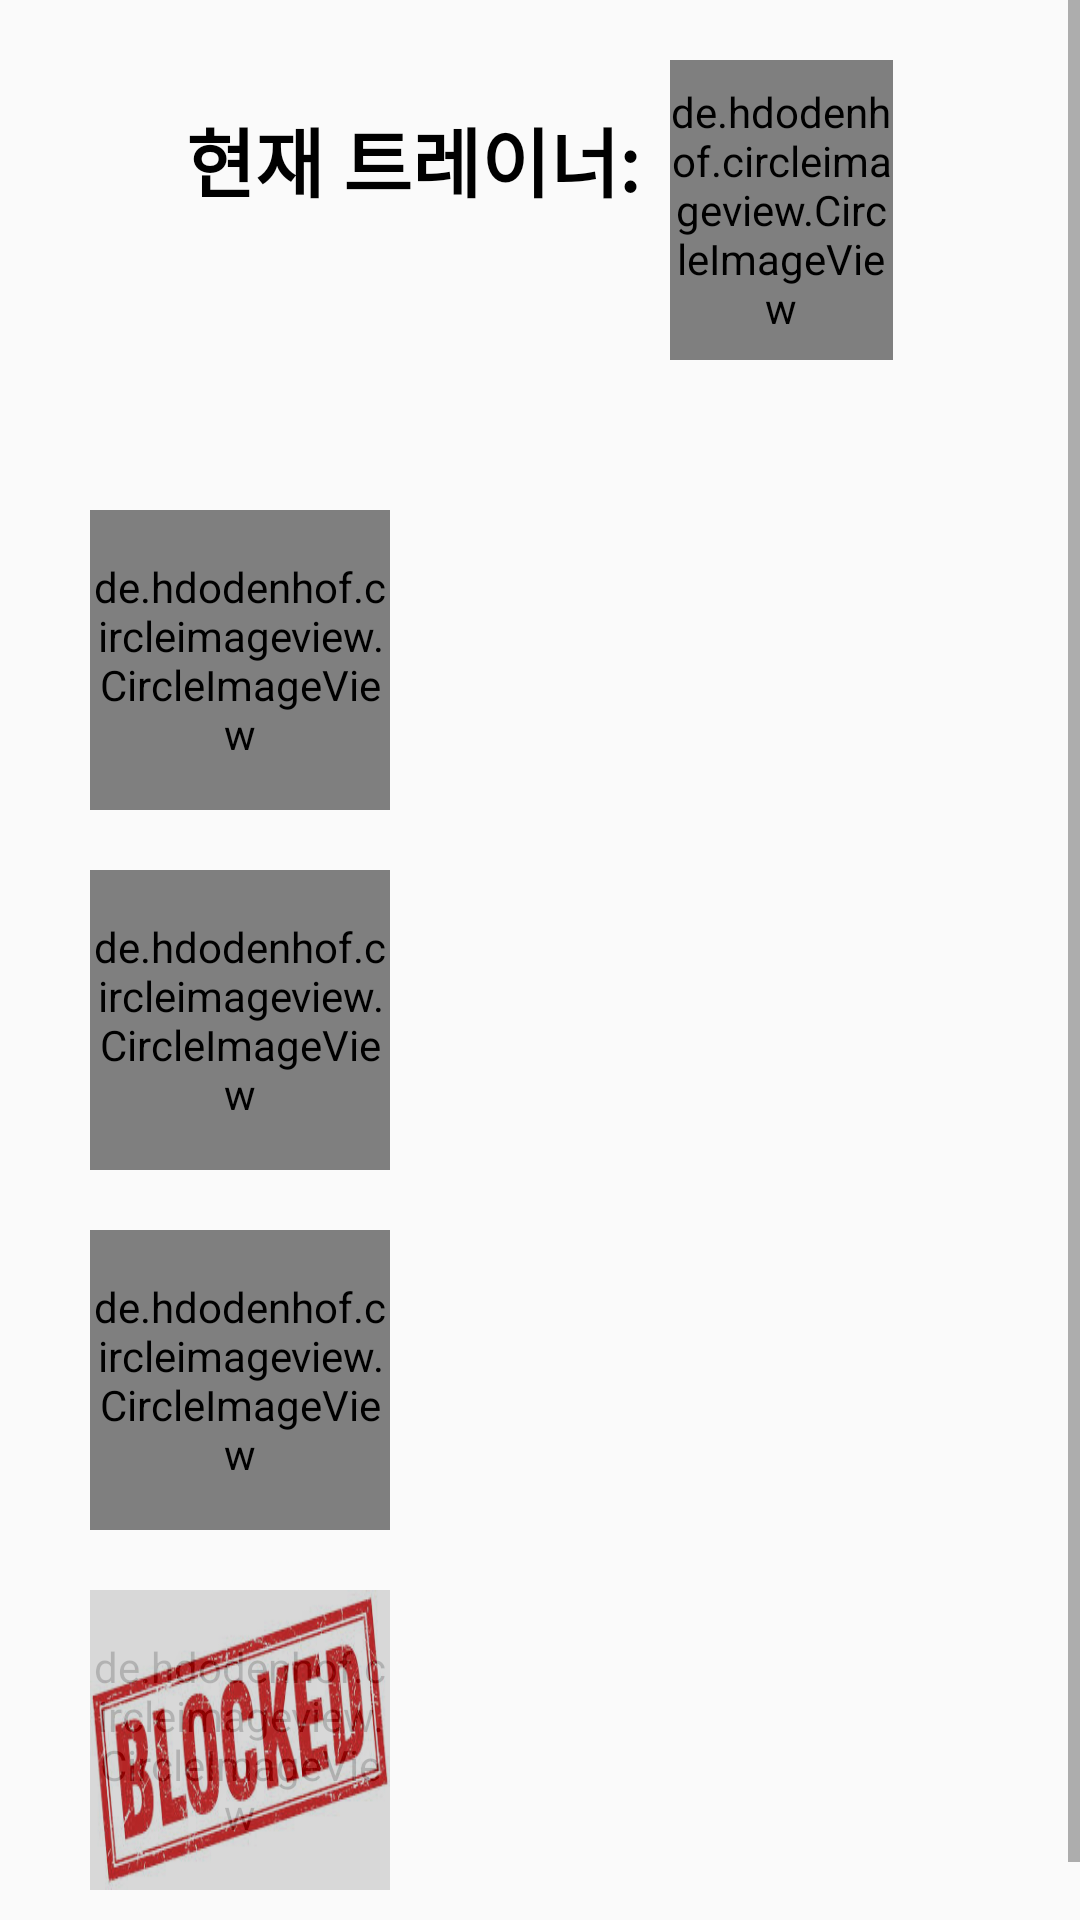

Produce the Android XML layout that renders to this screen, including the resource entries it uses.
<!-- AndroidManifest.xml: application theme Theme.GymPalAi -->
<!-- res/layout/my_page_avatar.xml -->
<?xml version="1.0" encoding="utf-8"?>
<RelativeLayout xmlns:android="http://schemas.android.com/apk/res/android"
    android:layout_width="match_parent"
    android:layout_height="match_parent">

    <ScrollView
        android:layout_width="match_parent"
        android:layout_height="match_parent">

        <RelativeLayout
            android:layout_width="match_parent"
            android:layout_height="wrap_content">

            
            <RelativeLayout
                android:id="@+id/current_trainner_layout"
                android:layout_width="match_parent"
                android:layout_height="wrap_content"
                android:layout_margin="20dp"
                android:gravity="center">

                <LinearLayout
                    android:id="@+id/text_linearlayout"
                    android:layout_width="wrap_content"
                    android:layout_height="wrap_content"
                    android:layout_centerInParent="true"
                    android:layout_marginRight="10dp"
                    android:orientation="vertical">

                    <TextView
                        android:id="@+id/current_trainer_textview"
                        android:layout_width="wrap_content"
                        android:layout_height="wrap_content"
                        android:text="@string/current_trainer"
                        android:textStyle="bold"
                        android:textSize="25sp"
                        android:textColor="@color/black"/>
                    <TextView
                        android:id="@+id/trainer_name_textview"
                        android:layout_width="wrap_content"
                        android:layout_height="wrap_content"
                        android:layout_alignParentBottom="true"
                        android:text=""
                        android:textStyle="bold"
                        android:textSize="25sp"
                        android:textColor="@color/black"/>

                </LinearLayout>

                <de.hdodenhof.circleimageview.CircleImageView
                    android:id="@+id/trainner_circle_1"
                    android:layout_width="100dp"
                    android:layout_height="100dp"
                    android:layout_toRightOf="@+id/text_linearlayout"
                    android:background="@drawable/basic_circle_shape"
                    android:src="@drawable/password_img"/>
            </RelativeLayout>

            
            <RelativeLayout
                android:layout_width="match_parent"
                android:layout_height="wrap_content"
                android:orientation="vertical"
                android:layout_below="@id/current_trainner_layout"
                android:padding="20dp">

                
                <LinearLayout
                    android:id="@+id/trainner_option_1"
                    android:layout_width="match_parent"
                    android:layout_height="wrap_content"
                    android:orientation="horizontal"
                    android:gravity="center_vertical"
                    android:padding="10dp"
                    android:background="?attr/selectableItemBackground">

                    <de.hdodenhof.circleimageview.CircleImageView
                        android:id="@+id/trainner_option_circle_1"
                        android:layout_width="100dp"
                        android:layout_height="100dp"
                        android:background="@drawable/basic_circle_shape"
                        android:src="@drawable/avatar_img"
                        android:layout_marginEnd="20dp" />

                    <LinearLayout
                        android:layout_width="0dp"
                        android:layout_height="wrap_content"
                        android:layout_weight="1"
                        android:orientation="vertical">

                        <Button
                            android:id="@+id/trainner_btn_1"
                            android:layout_width="wrap_content"
                            android:layout_height="wrap_content"
                            android:text=""
                            android:textStyle="bold"
                            android:textSize="25sp"
                            android:textColor="@color/black"
                            android:background="@color/transparent"/>

                        <TextView
                            android:id="@+id/trainner_description_1"
                            android:layout_width="wrap_content"
                            android:layout_height="wrap_content"
                            android:text=""
                            android:textSize="20sp"
                            android:textColor="@color/black"/>
                    </LinearLayout>
                </LinearLayout>

                
                <LinearLayout
                    android:id="@+id/trainner_option_2"
                    android:layout_width="match_parent"
                    android:layout_height="wrap_content"
                    android:layout_below="@+id/trainner_option_1"
                    android:orientation="horizontal"
                    android:gravity="center_vertical"
                    android:padding="10dp"
                    android:background="?attr/selectableItemBackground">

                    <de.hdodenhof.circleimageview.CircleImageView
                        android:id="@+id/trainner_option_circle_2"
                        android:layout_width="100dp"
                        android:layout_height="100dp"
                        android:background="@drawable/basic_circle_shape"
                        android:src="@drawable/laguage_img"
                        android:layout_marginEnd="20dp" />

                    <LinearLayout
                        android:layout_width="0dp"
                        android:layout_height="wrap_content"
                        android:layout_weight="1"
                        android:orientation="vertical">

                        <Button
                            android:id="@+id/trainner_btn_2"
                            android:layout_width="wrap_content"
                            android:layout_height="wrap_content"
                            android:text=""
                            android:textStyle="bold"
                            android:textSize="25sp"
                            android:textColor="@color/black"
                            android:background="@color/transparent"/>

                        <TextView
                            android:id="@+id/trainner_description_2"
                            android:layout_width="wrap_content"
                            android:layout_height="wrap_content"
                            android:text=""
                            android:textSize="20sp"
                            android:textColor="@color/black"/>
                    </LinearLayout>
                </LinearLayout>

                
                <LinearLayout
                    android:id="@+id/trainner_option_3"
                    android:layout_width="match_parent"
                    android:layout_height="wrap_content"
                    android:layout_below="@+id/trainner_option_2"
                    android:orientation="horizontal"
                    android:gravity="center_vertical"
                    android:padding="10dp"
                    android:background="?attr/selectableItemBackground">

                    <de.hdodenhof.circleimageview.CircleImageView
                        android:id="@+id/trainner_option_circle_3"
                        android:layout_width="100dp"
                        android:layout_height="100dp"
                        android:background="@drawable/basic_circle_shape"
                        android:src="@drawable/dumbell"
                        android:layout_marginEnd="20dp" />

                    <LinearLayout
                        android:layout_width="0dp"
                        android:layout_height="wrap_content"
                        android:layout_weight="1"
                        android:orientation="vertical">

                        <Button
                            android:id="@+id/trainner_btn_3"
                            android:layout_width="wrap_content"
                            android:layout_height="wrap_content"
                            android:text=""
                            android:textStyle="bold"
                            android:textSize="25sp"
                            android:textColor="@color/black"
                            android:background="@color/transparent"/>

                        <TextView
                            android:id="@+id/trainner_description_3"
                            android:layout_width="wrap_content"
                            android:layout_height="wrap_content"
                            android:text=""
                            android:textSize="20sp"
                            android:textColor="@color/black"/>
                    </LinearLayout>
                </LinearLayout>

                
                <RelativeLayout
                    android:id="@+id/trainner_option_4"
                    android:layout_width="match_parent"
                    android:layout_height="wrap_content"
                    android:layout_below="@+id/trainner_option_3"
                    android:gravity="center_vertical"
                    android:padding="10dp"
                    android:background="?attr/selectableItemBackground">

                    <de.hdodenhof.circleimageview.CircleImageView
                        android:id="@+id/trainner_option_circle_4"
                        android:layout_width="100dp"
                        android:layout_height="100dp"
                        android:background="@drawable/basic_circle_shape"
                        android:src="@drawable/avatar_img"
                        />
                    <ImageButton
                        android:id="@+id/block_button"
                        android:layout_width="100dp"
                        android:layout_height="100dp"
                        android:background="@drawable/blocked"
                        android:alpha="0.7"/>



                    <LinearLayout
                        android:layout_width="0dp"
                        android:layout_height="wrap_content"
                        android:layout_weight="1"
                        android:layout_toRightOf="@+id/trainner_option_circle_4"
                        android:orientation="vertical">

                        <Button
                            android:id="@+id/trainner_btn_4"
                            android:layout_width="wrap_content"
                            android:layout_height="wrap_content"
                            android:text=""
                            android:textStyle="bold"
                            android:textSize="25sp"
                            android:textColor="@color/black"
                            android:background="@color/transparent"/>

                        <TextView
                            android:id="@+id/trainner_description_4"
                            android:layout_width="wrap_content"
                            android:layout_height="wrap_content"
                            android:text=""
                            android:textSize="20sp"
                            android:textColor="@color/black"/>
                    </LinearLayout>
                </RelativeLayout>

            </RelativeLayout>
        </RelativeLayout>
    </ScrollView>
</RelativeLayout>
<!-- resources referenced by this layout -->
<resources>
  <color name="black">#FF000000</color>
  <color name="transparent">#00000000</color>
  <!-- drawable avatar_img: png bitmap (drawable, 8059 bytes) -->
  <!-- drawable basic_circle_shape (drawable) -->
  <shape xmlns:android="http://schemas.android.com/apk/res/android">
      <solid android:color="@android:color/transparent"/>
      <size android:width="100dp" android:height="100dp"/>
      <corners android:radius="100dp"/>
      <stroke
          android:width="2dp"
          android:color="@color/black"/>
  </shape>
  <!-- drawable blocked: png bitmap (drawable, 74610 bytes) -->
  <!-- drawable dumbell: png bitmap (drawable, 21494 bytes) -->
  <!-- drawable laguage_img: png bitmap (drawable, 5891 bytes) -->
  <!-- drawable password_img: png bitmap (drawable, 4402 bytes) -->
  <string name="current_trainer">현재 트레이너:</string>
  <style name="Theme.GymPalAi" parent="Theme.AppCompat.Light.NoActionBar">
          
          <item name="colorOnPrimary">@color/white</item>
          
          <item name="colorOnSecondary">@color/black</item>
          
          <item name="android:statusBarColor">?attr/colorPrimaryVariant</item>
          
          <item name="colorControlHighlight">@android:color/transparent</item>
      </style>
  <color name="white">#FFFFFFFF</color>
</resources>
